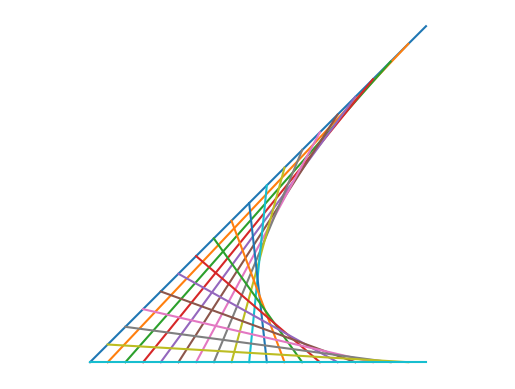

Here is the Python script that generated this plot:
import matplotlib.pyplot as plt
import numpy as np

def interpolation(A,B,p):
    """The point that is some exactly p percent of the way between A and B"""
    x = A[0]*(1-p) + B[0]*p
    y = A[1]*(1-p) + B[1]*p
    return [x,y]

def string_bezier2(P1=[0,1],P2=[1,0],n=15,size=5):
    
    t = np.linspace(0,1,n)
    X0,Y0 = interpolation(P1,[0,0],t)
    X1,Y1 = interpolation([0,0],P2,t)
    
    
    ax = plt.axes()
    ax.set_aspect("equal","datalim")
    ax.axis('off')
    ax.set_xticks([])
    ax.set_yticks([])
    
    for x0,y0,x1,y1 in zip(X0,Y0,X1,Y1):
        plt.plot([x0,x1],[y0,y1])

string_bezier2([1,1],n=20)